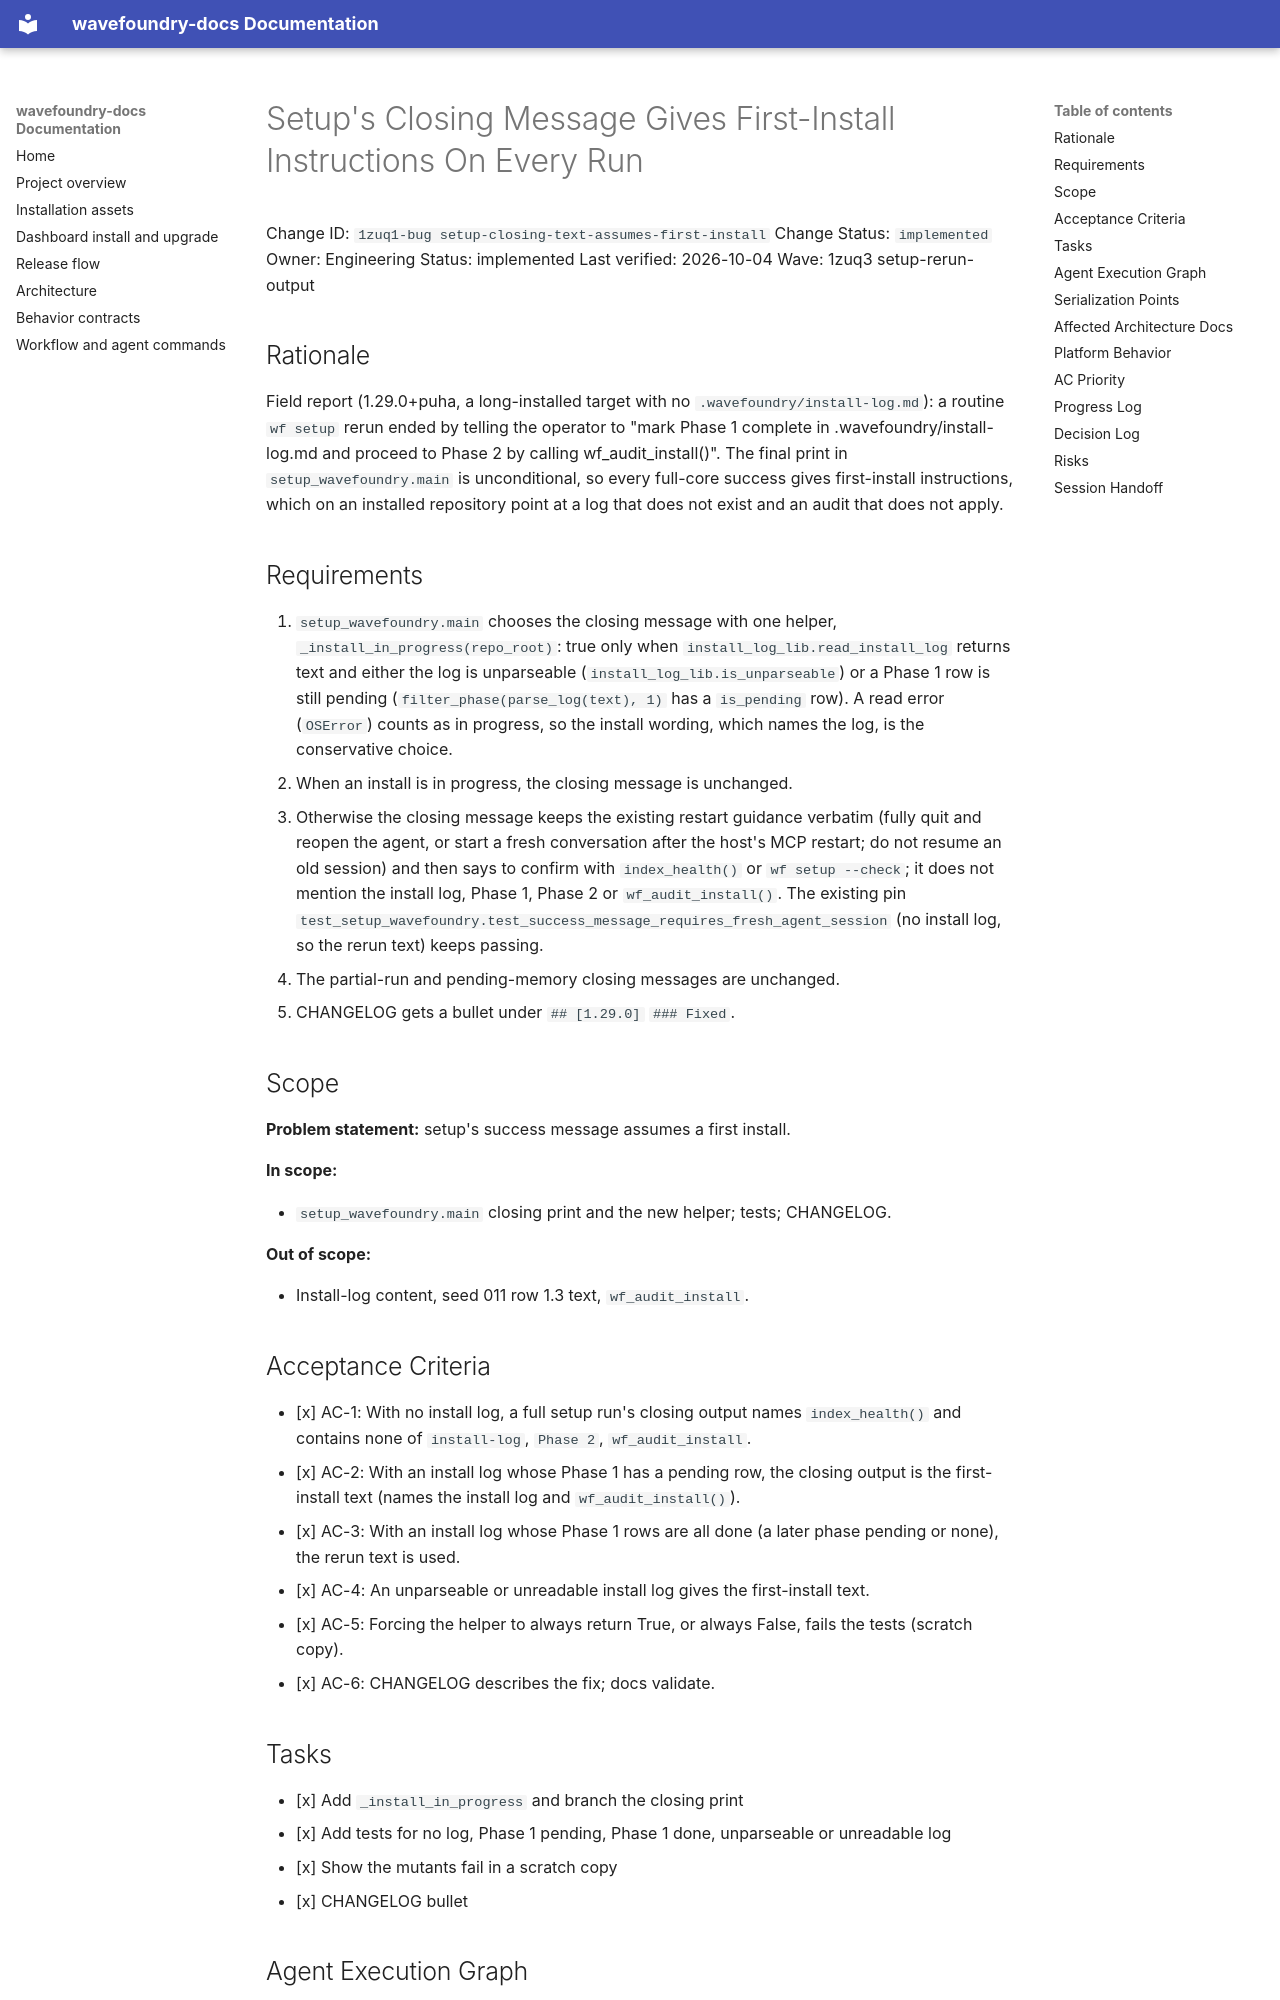

repository: coryhacking/wavefoundry · page: waves/1zuq3 setup-rerun-output/1zuq1-bug setup-closing-text-assumes-first-install/index.html · generator: mkdocs

# Setup's Closing Message Gives First-Install Instructions On Every Run

Change ID: `1zuq1-bug setup-closing-text-assumes-first-install`
Change Status: `implemented`
Owner: Engineering
Status: implemented
Last verified: 2026-10-04
Wave: 1zuq3 setup-rerun-output

## Rationale

Field report (1.29.0+puha, a long-installed target with no `.wavefoundry/install-log.md`): a routine `wf setup` rerun ended by telling the operator to "mark Phase 1 complete in .wavefoundry/install-log.md and proceed to Phase 2 by calling wf_audit_install()". The final print in `setup_wavefoundry.main` is unconditional, so every full-core success gives first-install instructions, which on an installed repository point at a log that does not exist and an audit that does not apply.

## Requirements

1. `setup_wavefoundry.main` chooses the closing message with one helper, `_install_in_progress(repo_root)`: true only when `install_log_lib.read_install_log` returns text and either the log is unparseable (`install_log_lib.is_unparseable`) or a Phase 1 row is still pending (`filter_phase(parse_log(text), 1)` has a `is_pending` row). A read error (`OSError`) counts as in progress, so the install wording, which names the log, is the conservative choice.
2. When an install is in progress, the closing message is unchanged.
3. Otherwise the closing message keeps the existing restart guidance verbatim (fully quit and reopen the agent, or start a fresh conversation after the host's MCP restart; do not resume an old session) and then says to confirm with `index_health()` or `wf setup --check`; it does not mention the install log, Phase 1, Phase 2 or `wf_audit_install()`. The existing pin `test_setup_wavefoundry.test_success_message_requires_fresh_agent_session` (no install log, so the rerun text) keeps passing.
4. The partial-run and pending-memory closing messages are unchanged.
5. CHANGELOG gets a bullet under `## [1.29.0]` `### Fixed`.

## Scope

**Problem statement:** setup's success message assumes a first install.

**In scope:**

- `setup_wavefoundry.main` closing print and the new helper; tests; CHANGELOG.

**Out of scope:**

- Install-log content, seed 011 row 1.3 text, `wf_audit_install`.

## Acceptance Criteria

- [x] AC-1: With no install log, a full setup run's closing output names `index_health()` and contains none of `install-log`, `Phase 2`, `wf_audit_install`.
- [x] AC-2: With an install log whose Phase 1 has a pending row, the closing output is the first-install text (names the install log and `wf_audit_install()`).
- [x] AC-3: With an install log whose Phase 1 rows are all done (a later phase pending or none), the rerun text is used.
- [x] AC-4: An unparseable or unreadable install log gives the first-install text.
- [x] AC-5: Forcing the helper to always return True, or always False, fails the tests (scratch copy).
- [x] AC-6: CHANGELOG describes the fix; docs validate.
